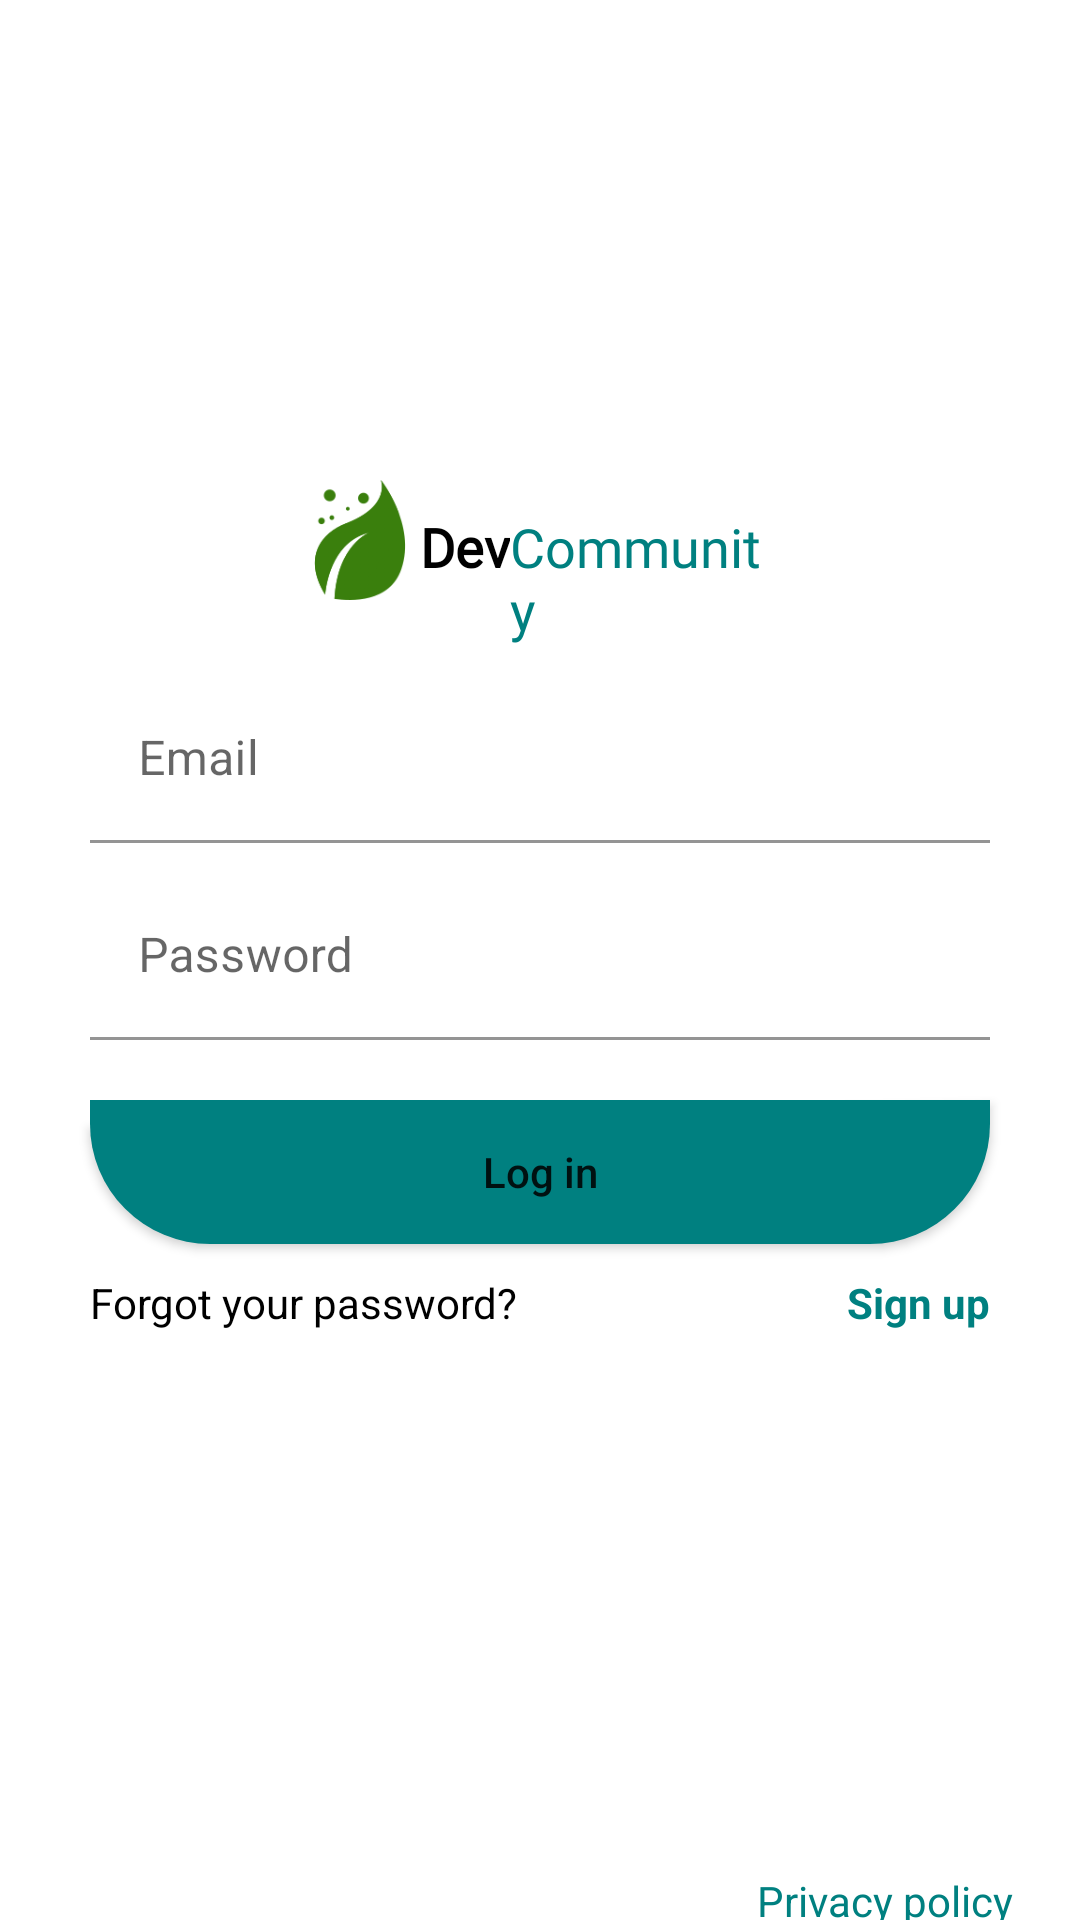

Android layout source for this screen:
<!-- AndroidManifest.xml: application theme Theme.DevCommunity -->
<!-- res/layout/fragment_login.xml -->
<?xml version="1.0" encoding="utf-8"?>
<layout xmlns:android="http://schemas.android.com/apk/res/android"
    xmlns:tools="http://schemas.android.com/tools">

    <data>

    </data>

    <LinearLayout
        android:layout_width="match_parent"
        android:layout_height="match_parent"
        android:orientation="vertical"
        tools:context=".login.LoginFragment">


        <LinearLayout
            android:gravity="center_horizontal"
            android:layout_width="match_parent"
            android:layout_height="wrap_content"
            android:layout_marginTop="150dp"
            android:layout_marginStart="100dp"
            android:layout_marginEnd="100dp"
            android:orientation="horizontal">

            <ImageView
                android:layout_width="40dp"
                android:layout_height="40dp"
                android:layout_marginTop="10dp"
                android:src="@drawable/logo"/>
            <TextView
                android:layout_width="wrap_content"
                android:layout_height="wrap_content"
                android:text="Dev"
                android:layout_marginTop="20dp"
                android:textSize="18sp"
                android:textStyle="bold"
                android:fontFamily="@font/anaconda"
                android:textColor="@color/black"/>
            <TextView
                android:layout_width="wrap_content"
                android:layout_height="wrap_content"
                android:text="Community"
                android:layout_marginTop="20dp"
                android:textSize="18sp"
                android:fontFamily="@font/anaconda"
                android:textColor="@color/primary_color"/>



        </LinearLayout>
        <com.google.android.material.textfield.TextInputLayout
            android:id="@+id/layoutEmail"
            android:layout_width="match_parent"
            android:layout_height="wrap_content"
            android:layout_marginTop="10dp"
            android:hint="Email"
            android:layout_marginStart="30dp"
            android:layout_marginEnd="30dp">

            <EditText
                android:id="@+id/edtEmail"
                android:background="@color/white"
                android:layout_width="match_parent"
                android:layout_height="wrap_content"
                android:inputType="textEmailAddress"
                />

        </com.google.android.material.textfield.TextInputLayout>



        <com.google.android.material.textfield.TextInputLayout
            android:layout_width="match_parent"
            android:layout_height="wrap_content"
            android:layout_marginTop="10dp"
            android:hint="Password"
            android:id="@+id/layoutPassword"
            android:layout_marginStart="30dp"
            android:layout_marginEnd="30dp">

            <EditText
                android:id="@+id/edtPassword"
                android:background="@color/white"
                android:layout_width="match_parent"
                android:layout_height="wrap_content"
                android:inputType="textPassword"
                />

        </com.google.android.material.textfield.TextInputLayout>




        <androidx.appcompat.widget.AppCompatButton
            android:id="@+id/Login"
            android:layout_marginTop="20dp"
            android:layout_width="match_parent"
            android:layout_height="wrap_content"
            android:textAllCaps="false"
            android:text="Log in"
            android:background="@drawable/bg_btn"
            android:layout_marginStart="30dp"
            android:layout_marginEnd="30dp"/>


        <RelativeLayout
            android:layout_marginTop="10dp"
            android:layout_width="match_parent"
            android:layout_height="wrap_content"
            android:orientation="horizontal"
            android:layout_marginEnd="30dp"
            android:layout_marginStart="30dp">


            <TextView
                android:layout_width="wrap_content"
                android:layout_height="wrap_content"
                android:text="Forgot your password?"
                android:textColor="@color/black"/>

            <TextView
                android:id="@+id/cg_to_in"
                android:layout_width="wrap_content"
                android:layout_height="wrap_content"
                android:text="Sign up"
                android:textStyle="bold"
                android:layout_alignParentEnd="true"
                android:textColor="@color/primary_color"/>
        </RelativeLayout>


        <TextView
            android:layout_width="wrap_content"
            android:layout_height="wrap_content"
            android:layout_marginTop="200dp"
            android:layout_gravity="center_horizontal"
            android:textSize="12sp"
            android:text="You must have an active subscription with\n Dev community to sign in "
            android:textAlignment="center"/>

        <TextView
            android:layout_width="wrap_content"
            android:layout_height="wrap_content"
            android:layout_gravity="center_horizontal"
            android:layout_marginStart="115dp"
            android:layout_marginTop="-20dp"
            android:text="Privacy policy"
            android:textColor="@color/primary_color"/>


    </LinearLayout>
</layout>
<!-- resources referenced by this layout -->
<resources>
  <color name="black">#FF000000</color>
  <color name="primary_color">#008080</color>3A7F0D
  <color name="white">#FFFFFFFF</color>
  <!-- drawable bg_btn (drawable) -->
  <?xml version="1.0" encoding="utf-8"?>
  <shape xmlns:android="http://schemas.android.com/apk/res/android">
  
      <solid android:color="@color/primary_color"
          />
      <corners android:bottomLeftRadius="40dp"
          android:bottomRightRadius="40dp"/>
  </shape>
  <!-- drawable logo: png bitmap (drawable, 8771 bytes) -->
  <style name="Theme.DevCommunity" parent="Theme.MaterialComponents.DayNight.NoActionBar">
          
          <item name="colorPrimary">@color/primary_color</item>
          <item name="colorPrimaryVariant">@color/purple_700</item>
          <item name="colorOnPrimary">@color/white</item>
          
          <item name="colorSecondary">@color/teal_200</item>
          <item name="colorSecondaryVariant">@color/teal_700</item>
          <item name="colorOnSecondary">@color/black</item>
          
          <item name="android:statusBarColor">?attr/colorPrimaryVariant</item>
          
      </style>
  <color name="purple_700">#FF3700B3</color>
  <color name="teal_200">#FF03DAC5</color>
  <color name="teal_700">#FF018786</color>
</resources>
